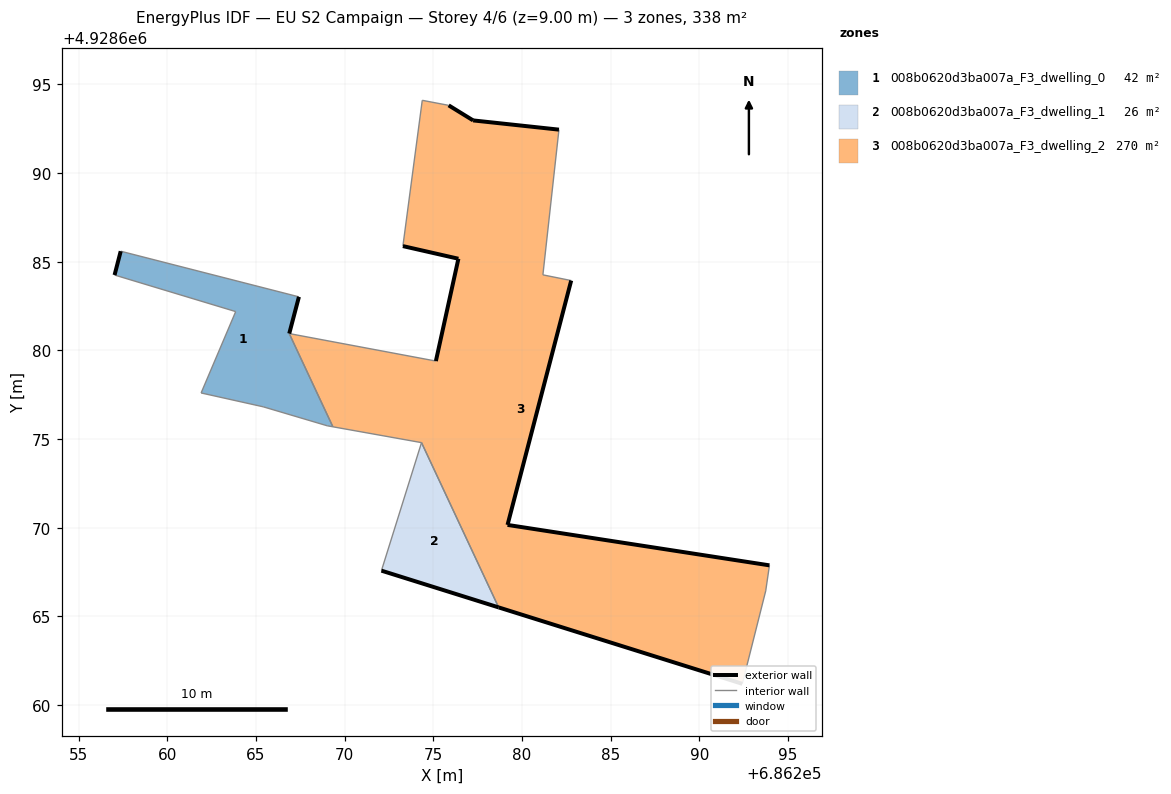
=== STOREY PLAN SPEC (per zone: floor XY polygon, exterior-wall plan segments, windows/doors) ===
zone 1: 008b0620d3ba007a_F3_dwelling_0  (42.1 m²)
  floor: (686269.34, 4928675.69) (686266.88, 4928680.95) (686267.42, 4928683.02) (686257.37, 4928685.59) (686257.03, 4928684.25) (686263.86, 4928682.19) (686261.91, 4928677.60) (686265.41, 4928676.82) (686269.02, 4928675.75)
  exterior wall: (686257.03, 4928684.25) – (686257.37, 4928685.59)  [1.4 m]
  exterior wall: (686267.42, 4928683.02) – (686266.88, 4928680.95)  [2.1 m]
  interior walls: 7
zone 2: 008b0620d3ba007a_F3_dwelling_1  (26.2 m²)
  floor: (686278.69, 4928665.51) (686274.34, 4928674.80) (686272.08, 4928667.58)
  exterior wall: (686278.69, 4928665.51) – (686272.08, 4928667.58)  [6.9 m]
  interior walls: 2
zone 3: 008b0620d3ba007a_F3_dwelling_2  (269.6 m²)
  floor: (686292.43, 4928661.20) (686293.75, 4928666.44) (686293.96, 4928667.88) (686279.19, 4928670.16) (686282.78, 4928683.94) (686281.18, 4928684.26) (686282.09, 4928692.45) (686277.25, 4928692.97) (686275.87, 4928693.82) (686274.38, 4928694.11) (686273.29, 4928685.88) (686276.42, 4928685.17) (686275.15, 4928679.40) (686266.88, 4928680.95) (686269.34, 4928675.69) (686274.34, 4928674.80) (686278.69, 4928665.51)
  exterior wall: (686275.15, 4928679.40) – (686276.42, 4928685.17)  [5.9 m]
  exterior wall: (686276.42, 4928685.17) – (686273.29, 4928685.88)  [3.2 m]
  exterior wall: (686275.87, 4928693.82) – (686277.25, 4928692.97)  [1.6 m]
  exterior wall: (686277.25, 4928692.97) – (686282.09, 4928692.45)  [4.9 m]
  exterior wall: (686282.78, 4928683.94) – (686279.19, 4928670.16)  [14.2 m]
  exterior wall: (686279.19, 4928670.16) – (686293.96, 4928667.88)  [14.9 m]
  exterior wall: (686292.43, 4928661.20) – (686278.69, 4928665.51)  [14.4 m]
  interior walls: 10

=== DERIVED (storey summary) ===
Building: EU S2 Campaign
Storey: 4 of 6  (floor level z = 9.00 m)
Storey gross floor area: 337.9 m²
Zones on this storey: 3
  - 008b0620d3ba007a_F3_dwelling_0: floor 42.1 m²; exterior wall 3.5 m (10.6 m²); WWR 0.0%
  - 008b0620d3ba007a_F3_dwelling_1: floor 26.2 m²; exterior wall 6.9 m (20.8 m²); WWR 0.0%
  - 008b0620d3ba007a_F3_dwelling_2: floor 269.6 m²; exterior wall 59.2 m (177.6 m²); WWR 0.0%
Zone adjacency (shared interzone walls):
  - 008b0620d3ba007a_F3_dwelling_0 ↔ 008b0620d3ba007a_F3_dwelling_2
  - 008b0620d3ba007a_F3_dwelling_1 ↔ 008b0620d3ba007a_F3_dwelling_2